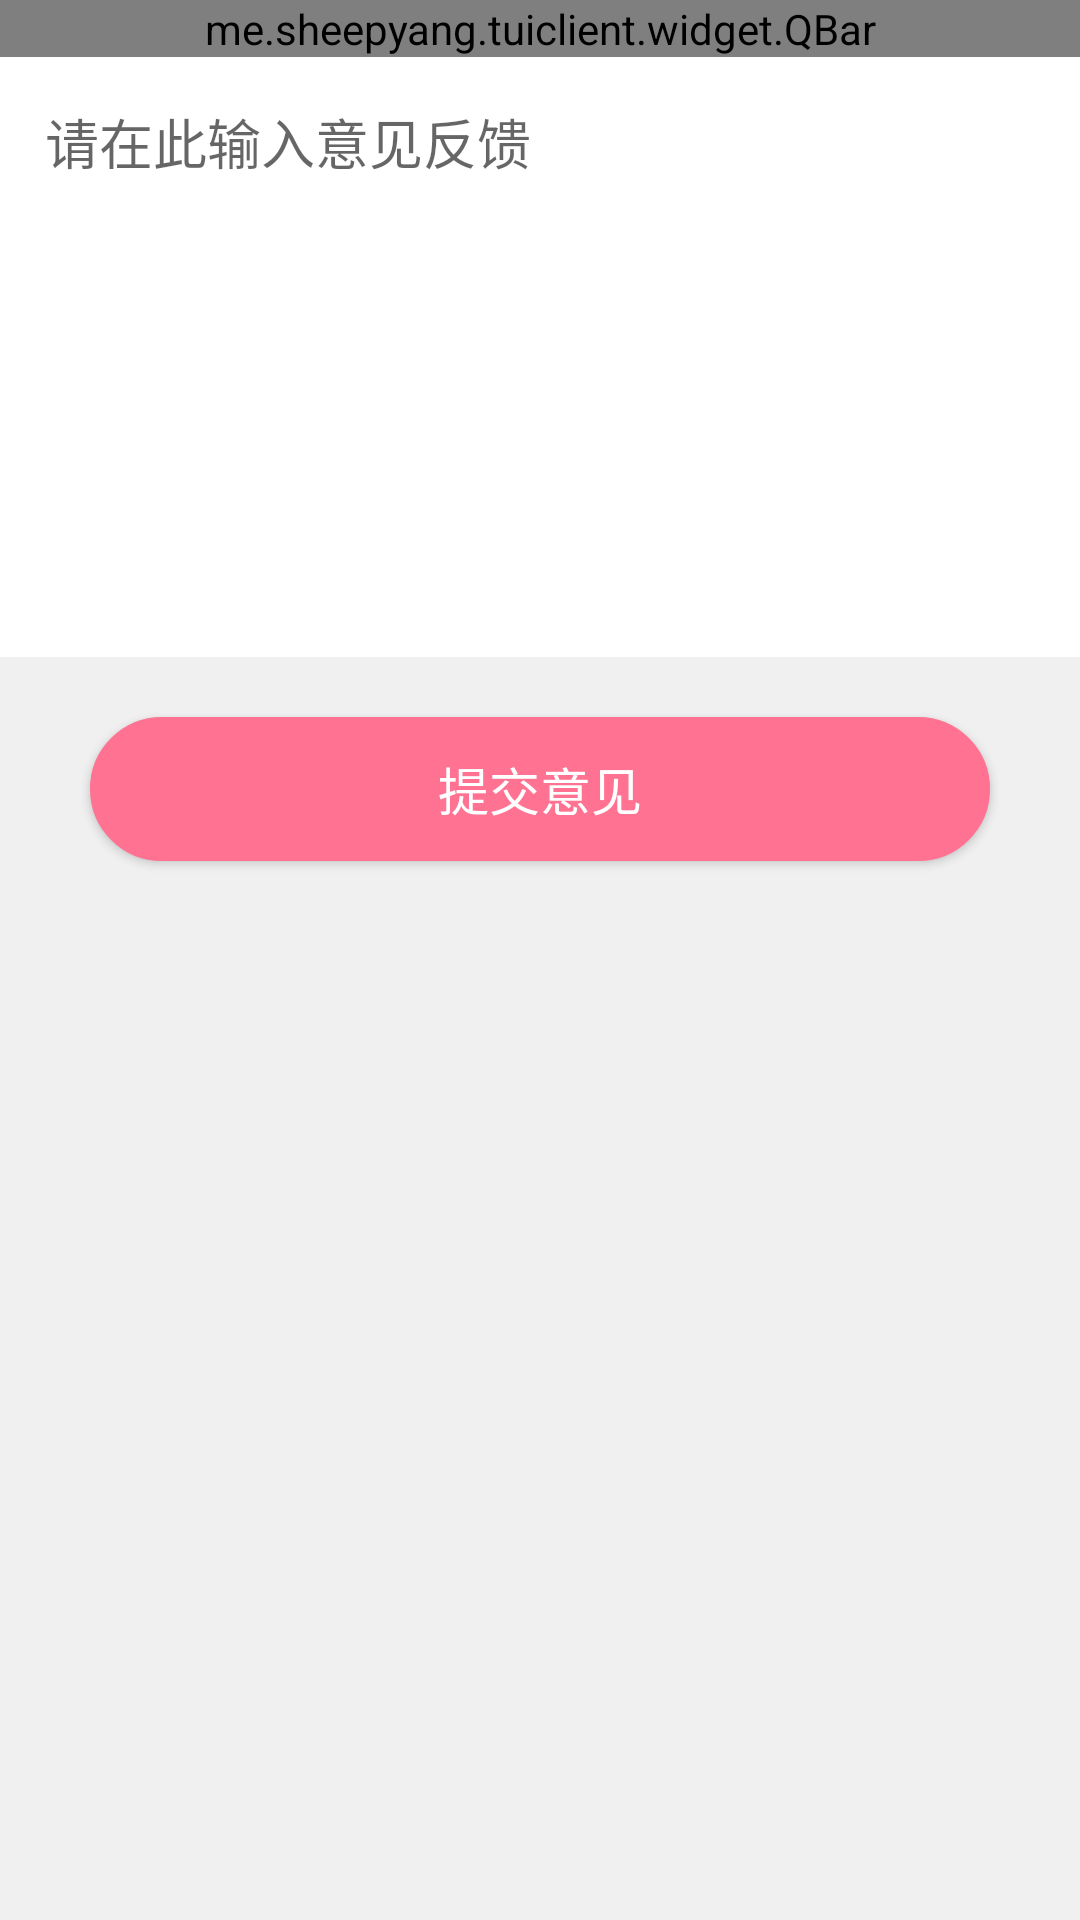

Here is an Android app screen rendered from its layout file. Give the layout XML and the strings, colors and styles it references.
<!-- AndroidManifest.xml: application theme AppTheme.NoActionBar.FullScreen -->
<!-- res/layout/activity_feedback.xml -->
<?xml version="1.0" encoding="utf-8"?>
<LinearLayout
    xmlns:android="http://schemas.android.com/apk/res/android"
    xmlns:app="http://schemas.android.com/apk/res-auto"
    xmlns:tools="http://schemas.android.com/tools"
    android:layout_width="match_parent"
    android:layout_height="match_parent"
    android:background="@color/bg_gray"
    android:orientation="vertical"
    tools:context=".activity.mine.FeedbackActivity">

    <me.sheepyang.tuiclient.widget.QBar
        android:layout_width="match_parent"
        android:layout_height="wrap_content"
        app:qb_is_back="true"
        app:qb_title="意见反馈"/>

    <EditText
        android:id="@+id/edt_feedback"
        android:layout_width="match_parent"
        android:layout_height="200dp"
        android:background="@color/white"
        android:gravity="top|left"
        android:hint="请在此输入意见反馈"
        android:padding="15dp"/>

    <Button
        android:id="@+id/btn_send"
        android:layout_width="match_parent"
        android:layout_height="wrap_content"
        android:layout_gravity="center_horizontal"
        android:layout_marginLeft="30dp"
        android:layout_marginRight="30dp"
        android:layout_marginTop="20dp"
        android:background="@drawable/bg_pink_shape"
        android:text="提交意见"
        android:textColor="@color/white"
        android:textSize="17sp"/>
</LinearLayout>
<!-- resources referenced by this layout -->
<resources>
  <color name="bg_gray">#f0f0f0</color>
  <!-- drawable bg_pink_shape (drawable) -->
  <?xml version="1.0" encoding="utf-8"?>
  <shape xmlns:android="http://schemas.android.com/apk/res/android">
      <corners android:radius="50dp"/>
      <stroke
          android:width="1dp"
          android:color="@color/colorAccent"/>
      <solid android:color="@color/colorAccent"/>
      <padding
          android:bottom="3dp"
          android:left="8dp"
          android:right="8dp"
          android:top="3dp"/>
  </shape>
  <style name="AppTheme.NoActionBar.FullScreen" parent="@style/AppTheme">
          
          <item name="windowNoTitle">true</item>
          <item name="windowActionBar">false</item>
          <item name="android:windowFullscreen">true</item>
          <item name="android:windowContentOverlay">@null</item>
      </style>
  <color name="colorAccent">#ff7291</color>
  <style name="AppTheme" parent="Theme.AppCompat.Light.DarkActionBar">
          
          <item name="colorPrimary">@color/colorPrimary</item>
          <item name="colorPrimaryDark">@color/colorPrimaryDark</item>
          <item name="colorAccent">@color/colorAccent</item>
          <item name="android:listDivider">@drawable/list_divider</item>
      </style>
  <color name="colorPrimary">#ff7291</color>
  <color name="colorPrimaryDark">#ff7291</color>
  <!-- not gathered from this repository: default colours our renderer supplied (Android Studio template values) -->
  <color name="white">#FFFFFFFF</color>
</resources>
